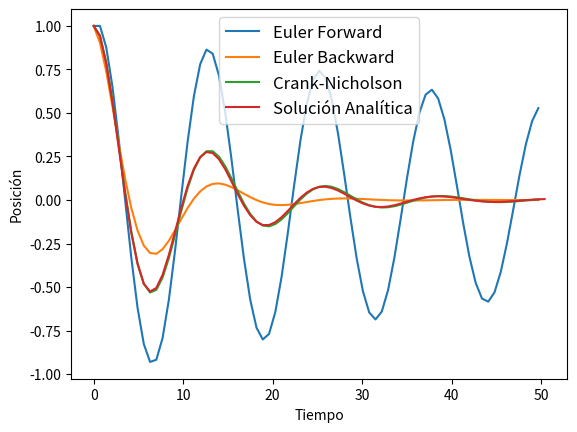
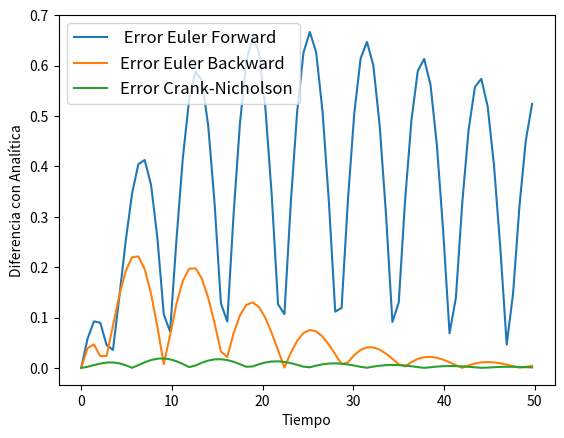

Source code (Python) for these figures, in order:
import matplotlib.pyplot as plt
import numpy as np
from scipy import sparse
from scipy.sparse.linalg import spsolve
from scipy.sparse import block_diag
from sympy import symbols, Eq, solve, cos, sin, exp



def Euler_forward_matriz(x0,v0,w,alpha,dt,t_tot):
    y = [[x0,v0]] #Condiciones iniciales
    r = np.array([[x0],[v0]])
    t = [0] #array de tiempo transcurrido en cada iteración
    s = 0 #Contador de paso de tiempo
    A = np.array([[1,dt],[-dt* w**2, 1-alpha*dt]]) #Definimos la matriz del sistema discretizado
    for i in range(int(t_tot/dt)):
        x = np.dot(A,r)
        r = np.array(x.flatten('C'))
        s += dt
        y.append(r)
        t.append(s)
    
    z = np.array(y)
    return z,t


def Euler_backward_matrix(x0, v0, w, alpha, dt, t_tot):
    y = [[x0, v0]] #Condiciones iniciales
    r = np.array([[x0], [v0]])
    t = [0] #array de tiempo transcurrido en cada iteración
    s = 0 #Contador de paso de tiempo
    #Definimos la matriz del sistema discretizado
    A = np.array([[1, -dt], [dt * w**2, 1 + alpha * dt]])
    B = np.linalg.inv(A)
    for i in range(int(t_tot / dt)):
        #x = np.linalg.solve(A, r)
        x = np.dot(B,r)
        r = np.array(x.flatten('C'))
        s += dt
        y.append(r)
        t.append(s)

    z = np.array(y)
    return z, t


def Crank_Nicholson(x0, v0, w, alpha, dt, t_tot):
    y = [[x0, v0]] #Condiciones iniciales
    r = np.array([[x0], [v0]])
    t = [0] #array de tiempo transcurrido en cada iteración
    s = 0 #Contador de paso de tiempo
    #Definimos las matrices del sistema discretizado
    A = np.array([[1, -dt/2], [(dt/2) * w**2, 1 + alpha * (dt/2)]])
    B = np.array([[1,dt/2],[-(dt/2) * w**2, 1 - alpha * (dt/2)]])
    C = np.linalg.inv(A)
    for i in range(int(t_tot / dt)):
        x = np.dot(C,np.dot(B,r))
        r = np.array(x.flatten('C'))
        s += dt
        y.append(r)
        t.append(s)

    z = np.array(y)
    return z, t

x0,v0,w,alpha,dt,t_tot = 1,0,0.5,0.2,0.7,50 #Definimos las condiciones iniciales y las constantes
x1,t1 = Euler_forward_matriz(x0, v0, w, alpha, dt,t_tot) 
x2,t2 = Euler_backward_matrix(x0, v0, w, alpha, dt, t_tot)
x3, t3 = Crank_Nicholson(x0, v0, w, alpha, dt, t_tot)


################################################################################################
#Estudio del error para los distintos métodos

#Definimos la solución analítica
def osc_amor_anal(x0,v0,w,alpha,t_tot,dt):
    t = np.arange(0,t_tot+dt,dt)
    if alpha**2 - 4*w**2 > 0:
        lam1 = (-alpha - np.sqrt(alpha**2 - 4*w**2))/2 
        lam2 = (-alpha + np.sqrt(alpha**2 - 4*w**2))/2
        #Planteamos un sistema para obtener las constantes en funcion de las condiciones inciales
        B = np.array([[1,1],[lam1,lam2]])
        C = np.linalg.inv(B)
        r = np.array([[x0], [v0]])
        A1,A2 = np.dot(C,r)
        return A1*np.exp(lam1*t) + A2*np.exp(lam2*t), t #Devolvemos la solución y el array de tiempos

    if alpha**2 == 4*w**2:
        #Planteamos un sistema para obtener las constantes en funcion de las condiciones inciales
        B = np.array([[1,0],[-alpha/2,1]])
        C = np.linalg.inv(B)
        r = np.array([[x0], [v0]])
        A1,A2 = np.dot(C,r)
        return A1*np.exp(-alpha/2 * t) + A2*t*np.exp(-alpha/2 * t),t #Devolvemos la solución y el array de tiempos
    
    if alpha**2 < 4*w**2 :
        #El sistema es no lineal, lo resolvemos analíticamente con sympy
        A, phi = symbols('A phi')
        epsilon = np.sqrt(w**2 - (alpha /2)**2)
        eq1 = Eq(A * cos(phi), x0)
        eq2 = Eq(A * (alpha/2) * cos(phi) + A * epsilon * sin(phi), v0)
        sol = solve((eq1, eq2), (A, phi))
        A_v, phi_v = sol[0]
        A_v,phi_v = float(A_v), float(phi_v)
        return A_v * np.exp(-alpha/2 * t) * np.cos(epsilon*t + phi_v),t #Devolvemos la solución y el array de tiempos

x5, t = osc_amor_anal(x0, v0, w, alpha, t_tot, dt)

#Graficamos todas las soluciones comparando con la analítica
plt.figure()
plt.plot(t1,x1[:,0], label ='Euler Forward')
plt.plot(t2,x2[:,0], label ='Euler Backward')
plt.plot(t3,x3[:,0], label ='Crank-Nicholson')
plt.plot(t,x5, label = 'Solución Analítica')
plt.legend(loc = 'best', fontsize='large')
plt.xlabel('Tiempo')
plt.ylabel('Posición')
plt.show()

#Comparamos las funciones restándolas con la analítica

plt.figure()
plt.plot(t1,np.abs(x5[0:-1] - x1[:,0]), label =' Error Euler Forward')
plt.plot(t2,np.abs(x5[0:-1] - x2[:,0]), label ='Error Euler Backward')
plt.plot(t3,np.abs(x5[0:-1] - x3[:,0]), label ='Error Crank-Nicholson')
plt.legend(loc = 'best', fontsize='large')
plt.xlabel('Tiempo')
plt.ylabel('Diferencia con Analítica')
plt.show()
